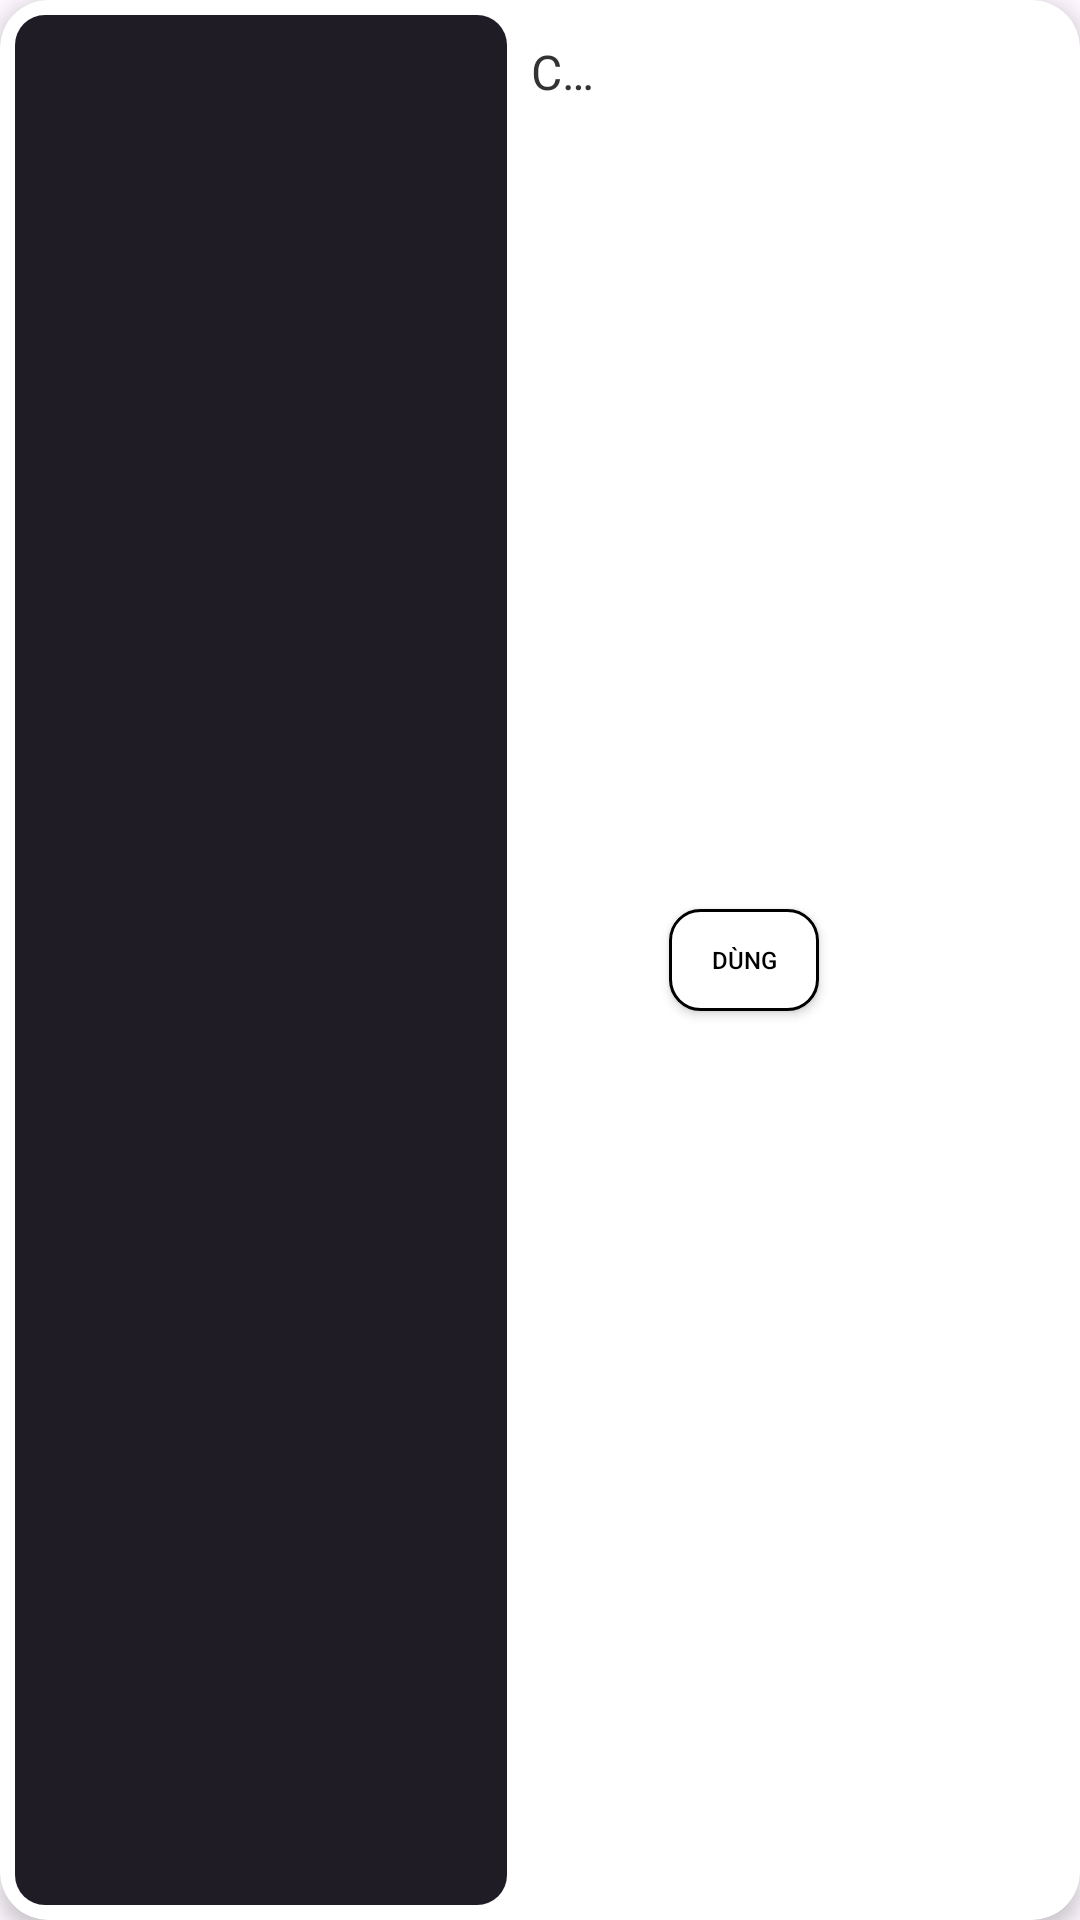

Produce the Android XML layout that renders to this screen, including the resource entries it uses.
<!-- AndroidManifest.xml: application theme Theme.GundamMobile -->
<!-- res/layout/coupon_item.xml -->
<androidx.cardview.widget.CardView xmlns:android="http://schemas.android.com/apk/res/android"
    xmlns:app="http://schemas.android.com/apk/res-auto"
    android:layout_width="wrap_content"
    android:layout_height="wrap_content"
    android:layout_margin="8dp"
    app:cardCornerRadius="16dp"
    app:cardElevation="4dp">

    <LinearLayout
        android:layout_width="290dp"
        android:layout_height="match_parent"
        android:orientation="horizontal"
        android:padding="5dp">

        

        
        <LinearLayout
            android:layout_width="wrap_content"
            android:layout_height="match_parent"
            android:layout_weight="1">


            <ImageView
                android:id="@+id/ivCouponImage"
                android:layout_width="match_parent"
                android:layout_height="match_parent"
                android:layout_gravity="center_vertical"
                android:layout_weight="1"
                android:adjustViewBounds="true"
                android:background="@drawable/rounded_button"
                android:padding="5dp"
                android:scaleType="fitCenter"
                android:src="@drawable/baseline_money_24" />
        </LinearLayout>

        <LinearLayout
            android:layout_width="0dp"
            android:layout_height="match_parent"
            android:layout_weight="3"
            android:orientation="vertical"
            android:padding="8dp"
            android:paddingStart="8dp"
            android:paddingEnd="8dp">

            <TextView
                android:id="@+id/tvCouponTitle"
                android:layout_width="match_parent"
                android:layout_height="wrap_content"
                android:ellipsize="end"
                android:gravity="start"
                android:maxLines="1"
                android:text="Coupon Title"
                android:textColor="#333333"
                android:textSize="16sp" />

            <TextView
                android:id="@+id/tvDiscountRate"
                android:layout_width="match_parent"
                android:layout_height="wrap_content"
                android:layout_marginTop="4dp"
                android:textColor="#FF0000"
                android:textSize="10sp" />

        </LinearLayout>

        <Button
            android:id="@+id/btnCopyCoupon"
            android:layout_width="50dp"
            android:layout_height="34dp"
            android:layout_gravity="center"
            android:layout_margin="12dp"
            android:background="@drawable/coupon_shape"
            android:gravity="center"
            android:padding="8dp"
            android:text="Dùng"
            android:textColor="#000000"
            android:textSize="8sp"
            app:backgroundTint="@null" />
    </LinearLayout>
</androidx.cardview.widget.CardView>
<!-- resources referenced by this layout -->
<resources>
  <!-- drawable coupon_shape (drawable) -->
  <?xml version="1.0" encoding="utf-8"?>
  <shape
      android:shape="rectangle"
      xmlns:android="http://schemas.android.com/apk/res/android">
      <size android:width="50dp" android:height="30dp"/>
      <solid android:color="#ffffff"/>
      
          <stroke android:color="#000000" android:width="1dp"/>
      <corners android:radius="10dp"/>
  
  
  </shape>
  <!-- drawable rounded_button (drawable) -->
  <?xml version="1.0" encoding="utf-8"?>
  <shape
      android:shape="rectangle"
      xmlns:android="http://schemas.android.com/apk/res/android">
      <size android:width="150dp" android:height="50dp"/>
      <solid android:color="#1F1C25"/>
  
  
      <corners android:radius="10dp"/>
  
  
  </shape>
  <style name="Theme.GundamMobile" parent="Base.Theme.GundamMobile" />
  <style name="Base.Theme.GundamMobile" parent="Theme.Material3.DayNight.NoActionBar">
          
          
          <item name="colorPrimary">@color/colorPrimary</item>
          <item name="colorPrimaryDark">@color/design_default_color_secondary</item>
          <item name="colorAccent">@color/colorAccent</item>
          <item name="android:statusBarColor">@color/black</item>
      </style>
  <!-- not gathered from this repository: default colours our renderer supplied (Android Studio template values) -->
  <color name="black">#FF000000</color>
  <color name="colorPrimary">#FF6200EE</color>
  <color name="colorAccent">#FF03DAC5</color>
</resources>
